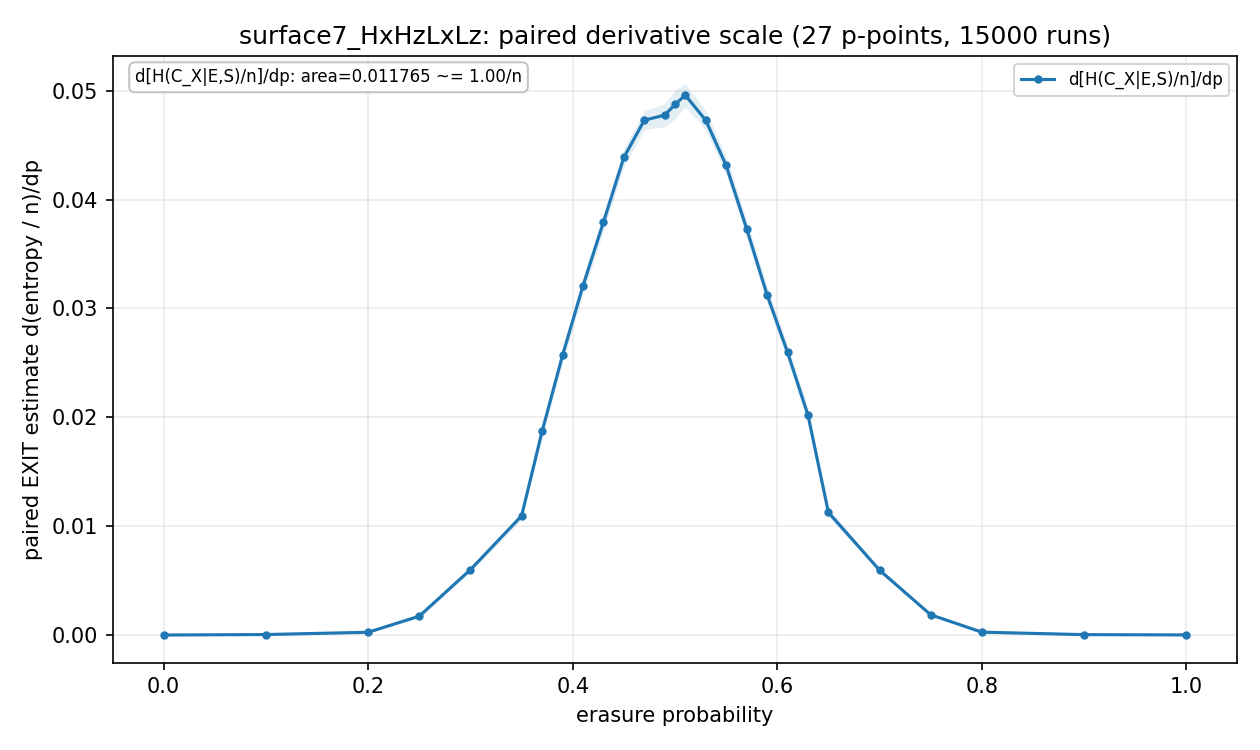

Data behind this chart, as committed beside it:
p, p_low, p_high, exact_class_total_dp, exact_class_total_dp_stderr, exact_class_total_logical_norm_dp, exact_class_total_logical_norm_dp_stderr, exact_class_total_norm_dp, exact_class_total_norm_dp_stderr, exact_error_total_dp, exact_error_total_dp_stderr, exact_error_total_norm_dp, exact_error_total_norm_dp_stderr, exact_saved_by_stabilizers_total_dp, exact_saved_by_stabilizers_total_dp_stde…, exact_saved_by_stabilizers_total_norm_dp, exact_saved_by_stabilizers_total_norm_dp…, exact_stabilizer_total_dp, exact_stabilizer_total_dp_stderr, exact_stabilizer_total_norm_dp, exact_stabilizer_total_norm_dp_stderr, exact_x_class_component_norm_dp, exact_x_class_component_norm_dp_stderr, exact_x_class_dp
0.0, 0.0, 0.1, 0.0, 0.0, 0.0, 0.0, 0.0, 0.0, 0.342, 0.01574, 0.002012, 9.259325680639098e-05, 0.342, 0.01574, 0.002012, 9.259325680639098e-05, 0.342, 0.01574, 0.002012, 9.259325680639098e-05, 0.0, 0.0, 0.0
0.1, 0.0, 0.2, 0.005, 0.00129, 0.0025, 0.0006452, 2.9411764705882354e-05, 7.59054002254959e-06, 1.696, 0.02624, 0.009976, 0.0001543, 1.691, 0.02617, 0.009947, 0.0001539, 1.691, 0.02617, 0.009947, 0.0001539, 4.313725490196078e-05, 1.3002035257678304e-05, 0.003667
0.2, 0.1, 0.25, 0.04622, 0.00456, 0.02311, 0.00228, 0.0002719, 2.682586752245602e-05, 4.695, 0.05311, 0.02762, 0.0003124, 4.648, 0.05259, 0.02734, 0.0003093, 4.648, 0.05259, 0.02734, 0.0003093, 0.000251, 3.616909701765287e-05, 0.02133
0.25, 0.2, 0.3, 0.3013, 0.01437, 0.1507, 0.007183, 0.001773, 8.451054947546753e-05, 11.24, 0.1064, 0.06609, 0.0006257, 10.93, 0.103, 0.06432, 0.000606, 10.93, 0.103, 0.06432, 0.000606, 0.001733, 0.0001157, 0.1473
0.3, 0.25, 0.35, 1.02, 0.02626, 0.51, 0.01313, 0.006, 0.0001545, 18.99, 0.147, 0.1117, 0.0008645, 17.97, 0.1385, 0.1057, 0.000815, 17.97, 0.1385, 0.1057, 0.000815, 0.006008, 0.0002115, 0.5107
0.35, 0.3, 0.37, 1.891, 0.04263, 0.9457, 0.02131, 0.01113, 0.0002507, 26.3, 0.2077, 0.1547, 0.001222, 24.41, 0.1935, 0.1436, 0.001138, 24.41, 0.1935, 0.1436, 0.001138, 0.01095, 0.0003386, 0.9305
0.37, 0.35, 0.39, 3.173, 0.0733, 1.587, 0.03665, 0.01867, 0.0004312, 36.25, 0.3153, 0.2133, 0.001854, 33.08, 0.2928, 0.1946, 0.001722, 33.08, 0.2928, 0.1946, 0.001722, 0.01871, 0.0005861, 1.59
0.39, 0.37, 0.41, 4.247, 0.08329, 2.123, 0.04164, 0.02498, 0.0004899, 42.77, 0.3491, 0.2516, 0.002054, 38.52, 0.3213, 0.2266, 0.00189, 38.52, 0.3213, 0.2266, 0.00189, 0.02569, 0.000678, 2.183
0.41, 0.39, 0.43, 5.355, 0.09281, 2.678, 0.04641, 0.0315, 0.0005459, 50.38, 0.3829, 0.2964, 0.002252, 45.03, 0.3528, 0.2649, 0.002075, 45.03, 0.3528, 0.2649, 0.002075, 0.03208, 0.0007486, 2.727
0.43, 0.41, 0.45, 6.392, 0.1008, 3.196, 0.05041, 0.0376, 0.000593, 58.62, 0.4181, 0.3448, 0.002459, 52.23, 0.3868, 0.3072, 0.002275, 52.23, 0.3868, 0.3072, 0.002275, 0.03792, 0.0008048, 3.223
0.45, 0.43, 0.47, 7.342, 0.1065, 3.671, 0.05325, 0.04319, 0.0006265, 66.89, 0.449, 0.3935, 0.002641, 59.55, 0.4161, 0.3503, 0.002447, 59.55, 0.4161, 0.3503, 0.002447, 0.04388, 0.0008556, 3.73
0.47, 0.45, 0.49, 8.027, 0.1094, 4.013, 0.05472, 0.04722, 0.0006438, 75.85, 0.4783, 0.4462, 0.002814, 67.83, 0.4465, 0.399, 0.002626, 67.83, 0.4465, 0.399, 0.002626, 0.04729, 0.0008822, 4.02
0.49, 0.47, 0.5, 8.224, 0.1317, 4.112, 0.06583, 0.04838, 0.0007745, 82.15, 0.5659, 0.4833, 0.003329, 73.93, 0.5313, 0.4349, 0.003125, 73.93, 0.5313, 0.4349, 0.003125, 0.04776, 0.001047, 4.06
0.5, 0.49, 0.51, 8.407, 0.1656, 4.203, 0.0828, 0.04945, 0.0009741, 88.69, 0.7142, 0.5217, 0.004201, 80.28, 0.6726, 0.4722, 0.003956, 80.28, 0.6726, 0.4722, 0.003956, 0.04875, 0.001324, 4.143
0.51, 0.5, 0.53, 8.511, 0.1324, 4.256, 0.0662, 0.05007, 0.0007789, 95.83, 0.6115, 0.5637, 0.003597, 87.32, 0.5816, 0.5136, 0.003421, 87.32, 0.5816, 0.5136, 0.003421, 0.04959, 0.001064, 4.216
0.53, 0.51, 0.55, 8.015, 0.1095, 4.007, 0.05473, 0.04715, 0.0006439, 101.9, 0.5521, 0.5994, 0.003248, 93.88, 0.5315, 0.5523, 0.003126, 93.88, 0.5315, 0.5523, 0.003126, 0.04729, 0.0008822, 4.02
0.55, 0.53, 0.57, 7.32, 0.1062, 3.66, 0.05311, 0.04306, 0.0006249, 110.4, 0.5698, 0.6493, 0.003352, 103.1, 0.5537, 0.6062, 0.003257, 103.1, 0.5537, 0.6062, 0.003257, 0.04314, 0.0008496, 3.667
0.57, 0.55, 0.59, 6.462, 0.1011, 3.231, 0.05056, 0.03801, 0.0005948, 118.2, 0.5878, 0.6954, 0.003457, 111.8, 0.5738, 0.6574, 0.003376, 111.8, 0.5738, 0.6574, 0.003376, 0.03733, 0.0007995, 3.173
0.59, 0.57, 0.61, 5.422, 0.09324, 2.711, 0.04662, 0.03189, 0.0005485, 124.9, 0.606, 0.7348, 0.003565, 119.5, 0.5937, 0.7029, 0.003492, 119.5, 0.5937, 0.7029, 0.003492, 0.03125, 0.0007401, 2.657
0.61, 0.59, 0.63, 4.355, 0.08423, 2.177, 0.04211, 0.02562, 0.0004955, 130.4, 0.6168, 0.7671, 0.003628, 126, 0.6077, 0.7414, 0.003575, 126, 0.6077, 0.7414, 0.003575, 0.02598, 0.0006815, 2.208
0.63, 0.61, 0.65, 3.343, 0.07479, 1.672, 0.0374, 0.01967, 0.00044, 135.7, 0.639, 0.7983, 0.003759, 132.4, 0.6323, 0.7786, 0.003719, 132.4, 0.6323, 0.7786, 0.003719, 0.0202, 0.0006073, 1.717
0.65, 0.63, 0.7, 1.932, 0.04319, 0.9662, 0.0216, 0.01137, 0.0002541, 145.3, 0.4944, 0.8545, 0.002908, 143.3, 0.4911, 0.8432, 0.002889, 143.3, 0.4911, 0.8432, 0.002889, 0.01126, 0.0003431, 0.9571
0.7, 0.65, 0.75, 1.045, 0.02682, 0.5227, 0.01341, 0.006149, 0.0001578, 152.3, 0.4096, 0.8957, 0.002409, 151.2, 0.4074, 0.8896, 0.002397, 151.2, 0.4074, 0.8896, 0.002397, 0.005953, 0.0002105, 0.506
0.75, 0.7, 0.8, 0.3213, 0.01497, 0.1607, 0.007487, 0.00189, 8.808661719607281e-05, 159.4, 0.4218, 0.9377, 0.002481, 159.1, 0.4206, 0.9358, 0.002474, 159.1, 0.4206, 0.9358, 0.002474, 0.001859, 0.0001198, 0.158
0.8, 0.75, 0.9, 0.04133, 0.004273, 0.02067, 0.002136, 0.0002431, 2.513471747627461e-05, 165.3, 0.346, 0.9721, 0.002035, 165.2, 0.3457, 0.9719, 0.002034, 165.2, 0.3457, 0.9719, 0.002034, 0.0002614, 3.691246108432567e-05, 0.02222
0.9, 0.8, 1.0, 0.005333, 0.001333, 0.002667, 0.0006663, 3.137254901960785e-05, 7.839214443805684e-06, 168.5, 0.2919, 0.9912, 0.001717, 168.5, 0.2918, 0.9912, 0.001716, 168.5, 0.2918, 0.9912, 0.001716, 3.5294117647058834e-05, 1.176156799981867e-05, 0.003
1.0, 0.9, 1.0, 0.0006667, 0.0006667, 0.0003333, 0.0003333, 3.921568627450981e-06, 3.9215686274509795e-06, 170.3, 0.4497, 1.002, 0.002645, 170.3, 0.4497, 1.002, 0.002645, 170.3, 0.4497, 1.002, 0.002645, 7.843137254901962e-06, 7.843137254901959e-06, 0.0006667
